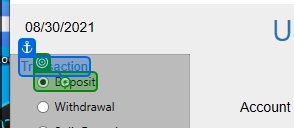
Task: Start with a blank project to design a new task automation
Workflow: Main

Step 1 [then]: click on the radio button 'Deposit' in window 'DoubleUI' (doubleui.exe)

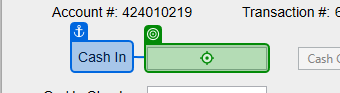
Step 2: type "[CurrentRow.ByField("Cash In")]" into 'cashintb' in window 'DoubleUI' (doubleui.exe)

Step 3: type "[CurrentRow.ByField("On Us Check")]" into 'onustb' in window 'DoubleUI' (doubleui.exe) (no picture)

Step 4: type "[CurrentRow.ByField("Not On US Check")]" into 'notonustb' in window 'DoubleUI' (doubleui.exe) (no picture)

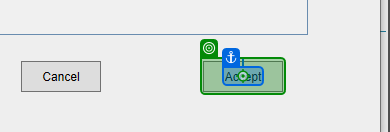
Step 5: click on the push button 'Accept' in window 'DoubleUI' (doubleui.exe)

Step 6: get-text from 'transnrlabel' in window 'DoubleUI' (doubleui.exe) (no picture)

Step 7 [then]: Use Application: DoubleUI on the element in window 'DoubleUI' (doubleui.exe) (no picture)

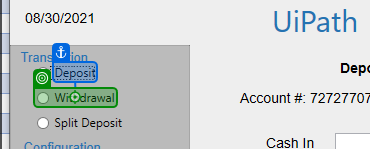
Step 8 [then]: click on 'Deposit' in window 'DoubleUI' (doubleui.exe)

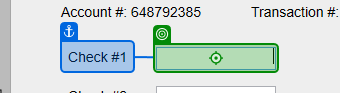
Step 9: type "[CurrentRow.ByField("Check #1")]" into 'Check #1' in window 'DoubleUI' (doubleui.exe)

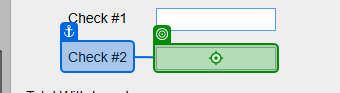
Step 10: type "[CurrentRow.ByField("Check #2")]" into 'Check #2' in window 'DoubleUI' (doubleui.exe)

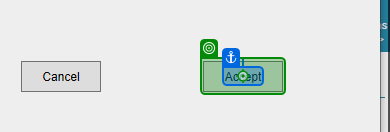
Step 11: click on the push button 'Accept' in window 'DoubleUI' (doubleui.exe)

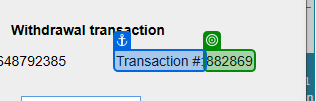
Step 12: get-text from the text in window 'DoubleUI' (doubleui.exe)

Step 13 [then]: Use Application: DoubleUI on the element in window 'DoubleUI' (doubleui.exe) (no picture)

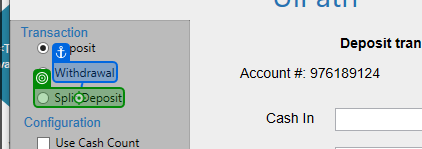
Step 14 [then]: click on the radio button 'Split Deposit' in window 'DoubleUI' (doubleui.exe)

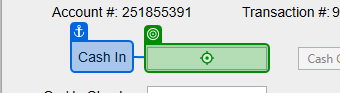
Step 15: type "[CurrentRow.ByField("Cash In")]" into 'cashintb' in window 'DoubleUI' (doubleui.exe)

Step 16: type "[CurrentRow.ByField("On Us Check")]" into 'onustb' in window 'DoubleUI' (doubleui.exe) (no picture)

Step 17: type "[CurrentRow.ByField("Not On US Check")]" into 'notonustb' in window 'DoubleUI' (doubleui.exe) (no picture)

Step 18: click on the push button 'Accept' in window 'DoubleUI' (doubleui.exe) (no picture)

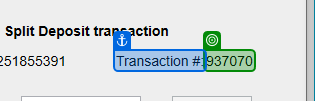
Step 19: get-text from the text in window 'DoubleUI' (doubleui.exe)
